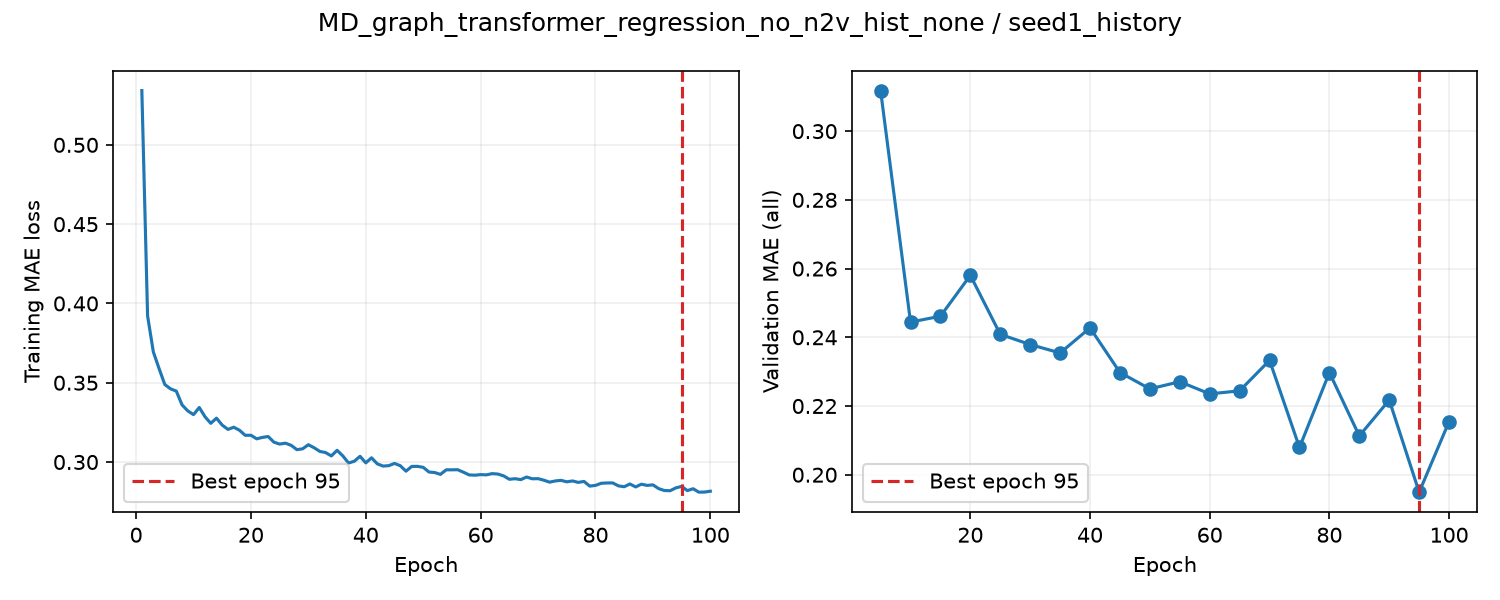

Source data for this figure (header and first rows):
epoch, train_loss, valid_auroc, valid_mae, epoch_seconds, elapsed_seconds, is_best, best_epoch
1, 0.5342, , , 6.362, 6.362, False, 0
2, 0.3921, , , 6.228, 12.7, False, 0
3, 0.3695, , , 6.225, 18.94, False, 0
4, 0.3589, , , 6.227, 25.2, False, 0
5, 0.3489, 0.8337, 0.3118, 12.87, 38.09, True, 5
6, 0.3461, , , 6.356, 44.59, False, 5
7, 0.3447, , , 6.221, 50.83, False, 5
8, 0.336, , , 6.214, 57.08, False, 5
9, 0.3322, , , 6.221, 63.32, False, 5
10, 0.3299, 0.8359, 0.2444, 12.35, 75.68, True, 10
11, 0.3344, , , 6.376, 82.2, False, 10
12, 0.3285, , , 6.212, 88.43, False, 10
13, 0.3244, , , 6.22, 94.67, False, 10
14, 0.3277, , , 6.225, 100.9, False, 10
15, 0.3233, 0.8349, 0.2461, 12.73, 113.7, False, 10
16, 0.3206, , , 6.309, 120.1, False, 10
17, 0.3219, , , 6.225, 126.3, False, 10
18, 0.3201, , , 6.236, 132.6, False, 10
19, 0.3168, , , 6.225, 138.9, False, 10
20, 0.3169, 0.8363, 0.258, 12.76, 151.6, False, 10
21, 0.3146, , , 6.387, 158.2, False, 10
22, 0.3155, , , 6.213, 164.4, False, 10
23, 0.3161, , , 6.216, 170.6, False, 10
24, 0.3125, , , 6.224, 176.9, False, 10
25, 0.3113, 0.8431, 0.2409, 12.7, 189.6, True, 25
26, 0.3119, , , 6.322, 196.1, False, 25
27, 0.3105, , , 6.232, 202.3, False, 25
28, 0.3078, , , 6.217, 208.5, False, 25
29, 0.3083, , , 6.227, 214.8, False, 25
30, 0.3109, 0.8398, 0.2379, 11.85, 226.7, True, 30
31, 0.309, , , 6.307, 233.2, False, 30
32, 0.3067, , , 6.22, 239.5, False, 30
33, 0.306, , , 6.23, 245.7, False, 30
34, 0.3038, , , 6.237, 252, False, 30
35, 0.3074, 0.8457, 0.2354, 11.79, 263.8, True, 35
36, 0.3039, , , 6.335, 270.3, False, 35
37, 0.2994, , , 6.219, 276.5, False, 35
38, 0.3005, , , 6.233, 282.8, False, 35
39, 0.3036, , , 6.219, 289, False, 35
40, 0.2995, 0.8406, 0.2427, 12.74, 301.8, False, 35
41, 0.3027, , , 6.358, 308.2, False, 35
42, 0.2989, , , 6.22, 314.5, False, 35
43, 0.2974, , , 6.217, 320.7, False, 35
44, 0.2977, , , 6.223, 327, False, 35
45, 0.2991, 0.8476, 0.2298, 12.6, 339.6, True, 45
46, 0.2977, , , 6.318, 346, False, 45
47, 0.2942, , , 6.229, 352.3, False, 45
48, 0.2972, , , 6.206, 358.5, False, 45
49, 0.2973, , , 6.226, 364.8, False, 45
50, 0.2966, 0.8433, 0.225, 12.52, 377.3, True, 50
51, 0.2937, , , 6.357, 383.8, False, 50
52, 0.2934, , , 6.22, 390, False, 50
53, 0.2922, , , 6.227, 396.3, False, 50
54, 0.2951, , , 6.214, 402.5, False, 50
55, 0.2951, 0.8405, 0.2271, 11.66, 414.2, False, 50
56, 0.2951, , , 6.314, 420.6, False, 50
57, 0.2936, , , 6.217, 426.9, False, 50
58, 0.2919, , , 6.213, 433.1, False, 50
59, 0.2917, , , 6.206, 439.3, False, 50
60, 0.2921, 0.8426, 0.2235, 11.62, 451, True, 60
... 40 more rows
